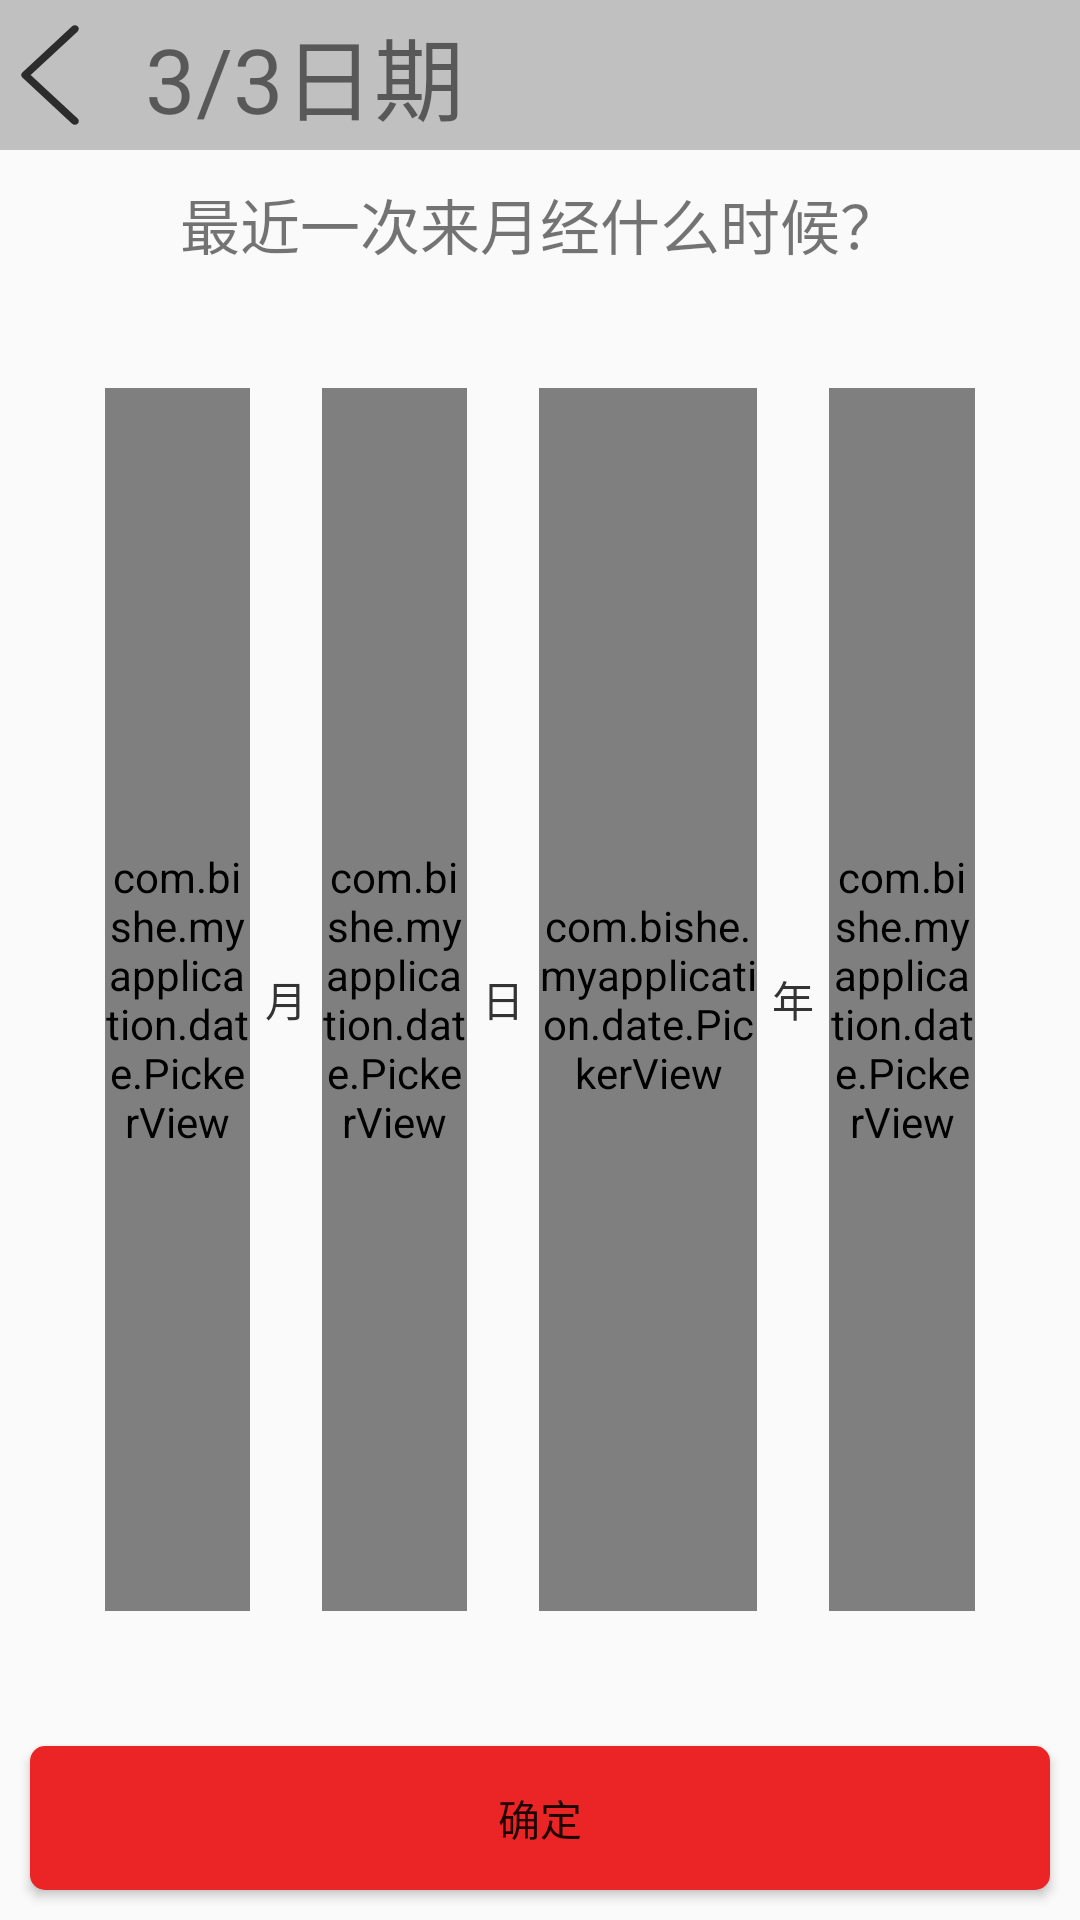

Layout XML and referenced resources for this Android screen:
<!-- AndroidManifest.xml: application theme AppTheme -->
<!-- res/layout/activity_riqi.xml -->
<?xml version="1.0" encoding="utf-8"?>
<LinearLayout xmlns:android="http://schemas.android.com/apk/res/android"
    xmlns:app="http://schemas.android.com/apk/res-auto"
    xmlns:tools="http://schemas.android.com/tools"
    android:layout_width="match_parent"
    android:layout_height="match_parent"
    android:orientation="vertical"
    tools:context=".registeract.JinqiActivity">


    <LinearLayout
        android:layout_width="match_parent"
        android:layout_height="50dp"
        android:background="#9999"
        android:orientation="horizontal">

        <ImageButton
            android:id="@+id/img_back"
            android:layout_width="wrap_content"
            android:layout_height="wrap_content"
            android:layout_gravity="center"
            android:background="@mipmap/back" />

        <TextView
            android:id="@+id/tv_titles"
            android:layout_width="wrap_content"
            android:layout_height="match_parent"
            android:layout_marginLeft="15sp"
            android:gravity="center"
            android:text="3/3日期"
            android:textSize="30sp" />
    </LinearLayout>

    <TextView
        android:layout_width="match_parent"
        android:layout_height="wrap_content"
        android:layout_marginTop="10dp"
        android:layout_marginBottom="10dp"
        android:gravity="center"
        android:text="最近一次来月经什么时候？"
        android:textSize="20sp" />


    <LinearLayout
        android:layout_width="match_parent"
        android:layout_height="match_parent"
        android:layout_margin="15dp"
        android:layout_weight="1"
        android:gravity="center_vertical"
        android:orientation="horizontal"
        android:paddingStart="20dp"
        android:paddingTop="15dp"
        android:paddingEnd="20dp"
        android:paddingBottom="20dp">


        <com.bishe.myapplication.date.PickerView
            android:id="@+id/dpv_month"
            android:layout_width="0dp"
            android:layout_height="match_parent"
            android:layout_weight="2" />

        <TextView
            android:layout_width="0dp"
            android:layout_height="wrap_content"
            android:layout_weight="1"
            android:gravity="center"
            android:text="@string/month"
            android:textColor="@color/date_picker_text_dark"
            android:textSize="@dimen/date_unit_text_size" />

        <com.bishe.myapplication.date.PickerView
            android:id="@+id/dpv_day"
            android:layout_width="0dp"
            android:layout_height="match_parent"
            android:layout_weight="2" />

        <TextView
            android:layout_width="0dp"
            android:layout_height="wrap_content"
            android:layout_weight="1"
            android:gravity="center"
            android:text="@string/day"
            android:textColor="@color/date_picker_text_dark"
            android:textSize="@dimen/date_unit_text_size" />

        <com.bishe.myapplication.date.PickerView
            android:id="@+id/dpv_year"
            android:layout_width="0dp"
            android:layout_height="match_parent"
            android:layout_weight="3" />

        <TextView
            android:layout_width="0dp"
            android:layout_height="wrap_content"
            android:layout_weight="1"
            android:gravity="center"
            android:text="@string/year"
            android:textColor="@color/date_picker_text_dark"
            android:textSize="@dimen/date_unit_text_size" />

        <com.bishe.myapplication.date.PickerView
            android:id="@+id/dpv_hour"
            android:layout_width="0dp"
            android:layout_height="match_parent"
            android:layout_weight="2" />

        <TextView
            android:id="@+id/tv_hour_unit"
            android:layout_width="0dp"
            android:layout_height="wrap_content"
            android:layout_weight="1"
            android:gravity="center"
            android:text="@string/hour"
            android:textColor="@color/date_picker_text_dark"
            android:textSize="@dimen/date_unit_text_size"
            android:visibility="gone" />

        <com.bishe.myapplication.date.PickerView
            android:id="@+id/dpv_minute"
            android:layout_width="0dp"
            android:layout_height="match_parent"
            android:layout_weight="2"
            android:visibility="gone" />

        <TextView
            android:id="@+id/tv_minute_unit"
            android:layout_width="0dp"
            android:layout_height="wrap_content"
            android:layout_weight="1"
            android:gravity="center"
            android:text="@string/minute"
            android:textColor="@color/date_picker_text_dark"
            android:textSize="@dimen/date_unit_text_size"
            android:visibility="gone" />

    </LinearLayout>

    <Button
        android:id="@+id/btn_true"
        android:layout_width="match_parent"
        android:layout_height="wrap_content"
        android:layout_margin="10dp"
        android:background="@drawable/button_style"
        android:text="确定" />

</LinearLayout>
<!-- resources referenced by this layout -->
<resources>
  <color name="date_picker_text_dark">#333333</color>
  <dimen name="date_unit_text_size">14sp</dimen>
  <!-- drawable button_style (drawable) -->
  <selector xmlns:android="http://schemas.android.com/apk/res/android">
  
      <item android:state_pressed="false">
          <shape>
              <solid android:color="@color/button_false"></solid>
              <corners android:radius="5dp"></corners>
              <stroke android:width="0dp"></stroke>
          </shape>
      </item>
  
      <item android:state_pressed="true">
          <shape>
              <solid android:color="@color/button_true"></solid>
              <corners android:radius="5dp"></corners>
              <stroke android:width="0dp"></stroke>
          </shape>
      </item>
  
  
  
  </selector>
  <!-- mipmap back: png bitmap (mipmap-xxhdpi, 1879 bytes) -->
  <string name="day">日</string>
  <string name="hour">时</string>
  <string name="minute">分</string>
  <string name="month">月</string>
  <string name="year">年</string>
  <style name="AppTheme" parent="Theme.AppCompat.Light.DarkActionBar">
          
          <item name="colorPrimary">@color/colorPrimary</item>
          <item name="colorPrimaryDark">@color/colorPrimaryDark</item>
          <item name="colorAccent">@color/colorAccent</item>
      </style>
  <color name="button_false">#EB2525</color>
  <color name="button_true">#F18C8C</color>
  <color name="colorPrimary">#008577</color>
  <color name="colorPrimaryDark">#00574B</color>
  <color name="colorAccent">#D81B60</color>
</resources>
